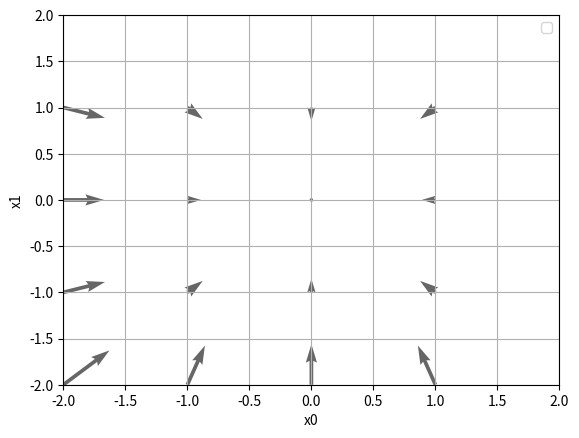

Source code (Python):
# coding: utf-8
# cf.http://d.hatena.ne.jp/white_wheels/20100327/p3
import numpy as np
import matplotlib.pylab as plt
from mpl_toolkits.mplot3d import Axes3D


def _numerical_gradient_no_batch(f, x):
    h = 1e-4  # 0.0001
    grad = np.zeros_like(x)

    for idx in range(x.size):
        tmp_val = x[idx]
        x[idx] = float(tmp_val) + h
        fxh1 = f(x)  # f(x+h)
        x[idx] = tmp_val - h
        fxh2 = f(x)  # f(x-h)
        grad[idx] = (fxh1 - fxh2) / (2 * h)
        x[idx] = tmp_val  # 还原值

    return grad


def numerical_gradient(f, X):
    # print(X)
    # [[-2 -1  0  1 -2 -1  0  1 -2 -1  0  1 -2 -1  0  1]
    #  [-2 -2 -2 -2 -1 -1 -1 -1  0  0  0  0  1  1  1  1]]
    # print(X.shape)  # (2, 16)
    if X.ndim == 1:
        return _numerical_gradient_no_batch(f, X)
    else:
        grad = np.zeros_like(X)
        # print(grad)
        # [[0 0 0 0 0 0 0 0 0 0 0 0 0 0 0 0]
        #  [0 0 0 0 0 0 0 0 0 0 0 0 0 0 0 0]]
        # print(grad.shape)  # (2, 16)

        for idx, x in enumerate(X):
            # print(idx, x)
            # 0 [-2 -1  0  1 -2 -1  0  1 -2 -1  0  1 -2 -1  0  1]
            # 1 [-2 -2 -2 -2 -1 -1 -1 -1  0  0  0  0  1  1  1  1]

            grad[idx] = _numerical_gradient_no_batch(f, x)

        return grad


def function_2(x):
    if x.ndim == 1:
        return np.sum(x**2)
    else:
        return np.sum(x**2, axis=1)


def tangent_line(f, x):
    d = numerical_gradient(f, x)
    print(d)
    y = f(x) - d * x
    return lambda t: d * t + y


if __name__ == '__main__':
    x0 = np.arange(-2, 2, 1)
    # print("x0:", x0)
    # x0: [-2 -1  0  1]

    x1 = np.arange(-2, 2, 1)
    # print("x1:", x1)
    # x1: [-2 -1  0  1]

    X, Y = np.meshgrid(x0, x1)
    # print("X:", X)
    # X: [[-2 -1  0  1]
    #     [-2 -1  0  1]
    #     [-2 -1  0  1]
    #     [-2 -1  0  1]]

    # print("Y:", Y)
    # Y: [[-2 -2 -2 -2]
    #     [-1 -1 -1 -1]
    #     [ 0  0  0  0]
    #     [ 1  1  1  1]]

    X = X.flatten()
    Y = Y.flatten()
    # print("X:", X)
    # X: [-2 -1  0  1 -2 -1  0  1 -2 -1  0  1 -2 -1  0  1]
    # print("Y:", Y)
    # Y: [-2 -2 -2 -2 -1 -1 -1 -1  0  0  0  0  1  1  1  1]

    grad = numerical_gradient(function_2, np.array([X, Y]))

    plt.figure()
    plt.quiver(X, Y, -grad[0], -grad[1], angles="xy",
               color="#666666")  #,headwidth=10,scale=40,color="#444444")
    plt.xlim([-2, 2])
    plt.ylim([-2, 2])
    plt.xlabel('x0')
    plt.ylabel('x1')
    plt.grid()
    plt.legend()
    plt.draw()
    plt.show()
